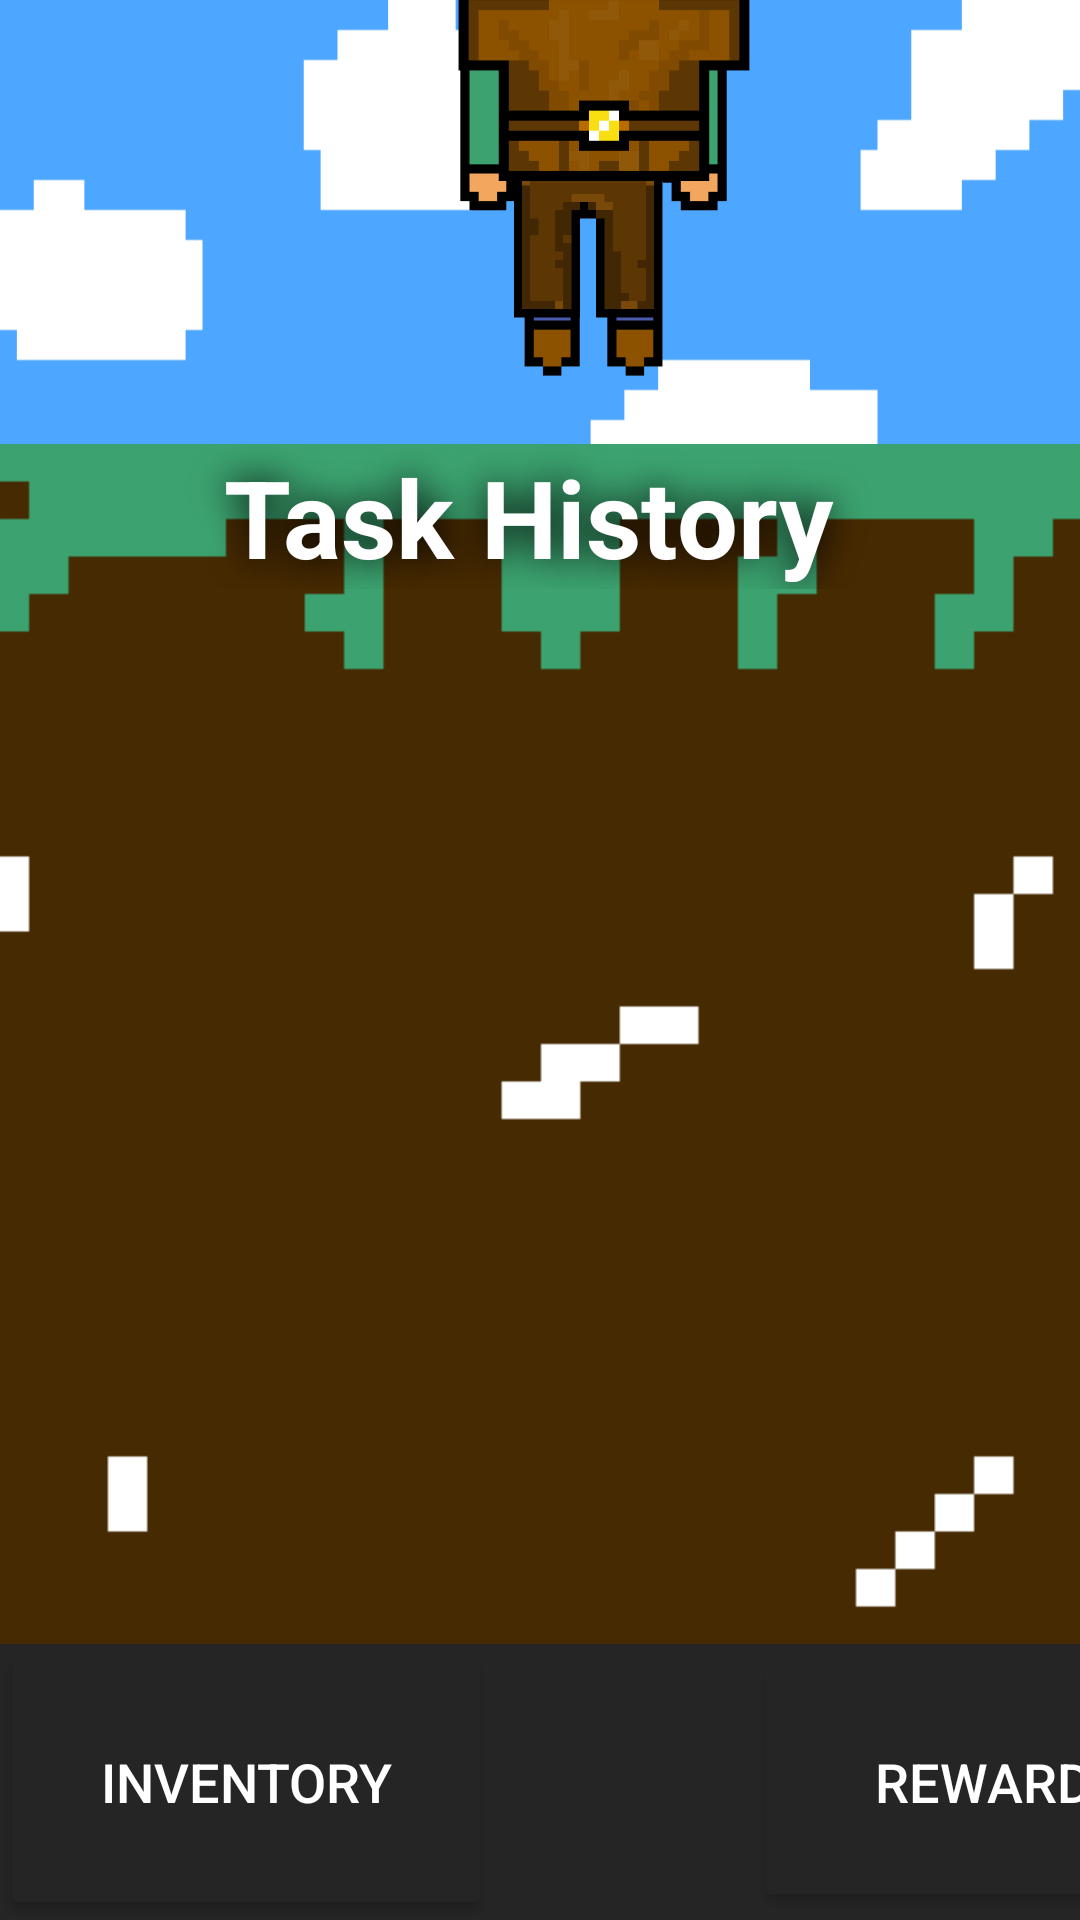

Layout XML and referenced resources for this Android screen:
<!-- AndroidManifest.xml: application theme Theme.MyApplication -->
<!-- res/layout/activity_task_history.xml -->
<?xml version="1.0" encoding="utf-8"?>
<androidx.constraintlayout.widget.ConstraintLayout
    xmlns:android="http://schemas.android.com/apk/res/android"
    xmlns:app="http://schemas.android.com/apk/res-auto"
    xmlns:tools="http://schemas.android.com/tools"
    android:id="@+id/main"
    android:layout_width="match_parent"
    android:layout_height="match_parent"
    android:gravity="center"
    android:orientation="vertical"
    android:background="@drawable/cloud_background"
    tools:context=".main_game_page">


    <androidx.constraintlayout.widget.ConstraintLayout
        android:id="@+id/constraintLayout3"
        android:layout_width="410dp"
        android:layout_height="281dp"
        android:layout_marginBottom="1dp"
        app:layout_constraintBottom_toTopOf="@+id/linearLayout2"
        app:layout_constraintEnd_toEndOf="parent"
        app:layout_constraintHorizontal_bias="0.0"
        app:layout_constraintStart_toStartOf="parent"
        app:layout_constraintTop_toTopOf="parent"
        app:layout_constraintVertical_bias="1.0">


        <ImageButton
            android:id="@+id/personImage"
            android:layout_width="339dp"
            android:layout_height="196dp"
            android:layout_marginTop="8dp"
            android:background="@android:color/transparent"
            android:scaleType="fitCenter"
            app:layout_constraintBottom_toBottomOf="parent"
            app:layout_constraintEnd_toEndOf="parent"
            app:layout_constraintHorizontal_bias="0.507"
            app:layout_constraintStart_toStartOf="parent"
            app:layout_constraintTop_toTopOf="parent"
            app:layout_constraintVertical_bias="0.792"
            app:srcCompat="@drawable/person" />

        <ImageView
            android:id="@+id/helmet"
            android:layout_width="108dp"
            android:layout_height="71dp"
            android:layout_marginStart="8dp"
            android:adjustViewBounds="true"
            android:background="@android:color/transparent"
            android:scaleType="fitCenter"
            app:layout_constraintBottom_toBottomOf="parent"
            app:layout_constraintEnd_toEndOf="parent"
            app:layout_constraintHorizontal_bias="0.466"
            app:layout_constraintStart_toStartOf="parent"
            app:layout_constraintTop_toTopOf="parent"
            app:layout_constraintVertical_bias="0.219"
            app:srcCompat="@drawable/helmet" />

        <ImageView
            android:id="@+id/pants"
            android:layout_width="88dp"
            android:layout_height="88dp"
            android:scaleType="fitCenter"
            app:layout_constraintBottom_toBottomOf="parent"
            app:layout_constraintEnd_toEndOf="parent"
            app:layout_constraintHorizontal_bias="0.472"
            app:layout_constraintStart_toStartOf="parent"
            app:layout_constraintTop_toTopOf="parent"
            app:layout_constraintVertical_bias="0.87"
            app:srcCompat="@drawable/pants" />

        <ImageView
            android:id="@+id/chest"
            android:layout_width="116dp"
            android:layout_height="107dp"
            android:scaleType="fitCenter"
            app:layout_constraintBottom_toBottomOf="parent"
            app:layout_constraintEnd_toEndOf="parent"
            app:layout_constraintHorizontal_bias="0.493"
            app:layout_constraintStart_toStartOf="parent"
            app:layout_constraintTop_toTopOf="parent"
            app:layout_constraintVertical_bias="0.614"
            app:srcCompat="@drawable/armor" />

        <ImageView
            android:id="@+id/sword"
            android:layout_width="116dp"
            android:layout_height="107dp"
            android:scaleType="fitCenter"
            app:layout_constraintBottom_toBottomOf="parent"
            app:layout_constraintEnd_toEndOf="parent"
            app:layout_constraintHorizontal_bias="0.350"
            app:layout_constraintStart_toStartOf="parent"
            app:layout_constraintTop_toTopOf="parent"
            app:layout_constraintVertical_bias="0.54"
            app:srcCompat="@null" />

        <Button

            android:id="@+id/editmenubutton"
            android:layout_width="138dp"
            android:layout_height="41dp"
            android:layout_marginStart="4dp"
            android:background="@drawable/black_round_box"
            android:text="EDIT INFO"
            android:textColor="@color/white"
            android:textSize="18dp"
            android:textStyle="bold"
            app:layout_constraintBottom_toBottomOf="parent"
            app:layout_constraintStart_toStartOf="parent"
            app:layout_constraintTop_toTopOf="parent"
            app:layout_constraintVertical_bias="0.0" />
        <Button
            android:id="@+id/helpbutton"
            android:layout_width="138dp"
            android:layout_height="41dp"
            android:background="@drawable/black_round_box"
            android:text="HELP"
            android:textColor="@color/white"
            android:textSize="18dp"
            android:textStyle="bold"
            app:layout_constraintBottom_toBottomOf="parent"
            app:layout_constraintTop_toTopOf="parent"
            app:layout_constraintEnd_toEndOf="parent"
            app:layout_constraintVertical_bias="0.0"
            android:layout_marginStart="8dp"
            android:layout_marginEnd="8dp" />

        <ImageView
            android:id="@+id/arrrow"
            android:layout_width="118dp"
            android:layout_height="95dp"
            app:layout_constraintBottom_toBottomOf="parent"
            app:layout_constraintEnd_toStartOf="@+id/chest"
            app:layout_constraintStart_toStartOf="parent"
            app:layout_constraintTop_toTopOf="parent"
            app:srcCompat="@drawable/arrow"
            android:visibility="invisible"/>


    </androidx.constraintlayout.widget.ConstraintLayout>

    <LinearLayout
        android:id="@+id/linearLayout2"
        android:layout_width="420dp"
        android:layout_height="400dp"
        android:layout_marginBottom="92dp"
        android:background="@drawable/dirt_background"
        android:orientation="vertical"
        android:visibility="visible"
        app:layout_constraintBottom_toBottomOf="parent"
        app:layout_constraintEnd_toEndOf="parent"
        app:layout_constraintStart_toStartOf="parent">

        <TextView
            android:id="@+id/historyText"
            android:layout_width="match_parent"
            android:layout_height="wrap_content"
            android:shadowColor="@color/black"
            android:shadowRadius="30"
            android:text="Task History "
            android:textAlignment="center"
            android:textColor="@color/white"
            android:textSize="36dp"
            android:textStyle="bold" />

        <androidx.recyclerview.widget.RecyclerView
            android:id="@+id/recyclerview"
            android:layout_width="match_parent"
            android:layout_height="wrap_content"
            android:layout_below="@+id/goalsText"
            android:layout_marginTop="10dp"
            android:nestedScrollingEnabled="true"
            app:layoutManager="androidx.recyclerview.widget.LinearLayoutManager" />

    </LinearLayout>

    <LinearLayout
        android:layout_width="4150dp"
        android:layout_height="92dp"
        android:background="@color/shadow_grey"
        android:orientation="horizontal"
        app:layout_constraintBottom_toBottomOf="parent"
        app:layout_constraintEnd_toEndOf="parent"
        app:layout_constraintHorizontal_bias="0.0"
        app:layout_constraintStart_toStartOf="parent"
        app:layout_constraintTop_toBottomOf="@+id/linearLayout2"
        android:gravity="center_vertical"
        app:layout_constraintVertical_bias="1.0">

        <Button

            android:id="@+id/inventoryButton"
            android:layout_width="164dp"
            android:layout_height="92dp"
            android:backgroundTint="@color/shadow_grey"
            android:gravity="center"
            android:padding="10dp"
            android:text="INVENTORY"
            android:textColor="@android:color/white"
            android:textSize="18dp"
            app:layout_constraintBottom_toBottomOf="parent"
            app:layout_constraintStart_toStartOf="parent" />

        <FrameLayout
            android:layout_width="87dp"
            android:layout_height="87dp"
            app:layout_constraintBottom_toBottomOf="parent"
            app:layout_constraintStart_toStartOf="parent">

            <Button
                android:id="@+id/homeButton"
                android:layout_width="match_parent"
                android:layout_height="match_parent"
                android:backgroundTint="@color/shadow_grey"
                style="@style/Widget.MaterialComponents.Button.TextButton"
                android:enabled="true"
                />
            <ImageView
                android:layout_width="60dp"
                android:layout_height="60dp"
                android:src="@drawable/baseline_home_24"
                android:layout_gravity="center"
                app:tint="@color/white"
                android:contentDescription="@string/home_logo_icon"/>

        </FrameLayout>

        <Button
            android:id="@+id/rewardsButton"
            android:layout_width="164dp"
            android:layout_height="87dp"
            android:backgroundTint="@color/shadow_grey"
            android:padding="8dp"
            android:shape="rectangle"
            android:text="REWARDS"
            android:textColor="@android:color/white"
            android:textSize="18dp"
            app:layout_constraintBottom_toBottomOf="parent"
            app:layout_constraintEnd_toEndOf="parent" />





    </LinearLayout>


</androidx.constraintlayout.widget.ConstraintLayout>
<!-- resources referenced by this layout -->
<resources>
  <color name="black">#FF000000</color>
  <color name="shadow_grey">#252525</color>
  <color name="white">#FFFFFFFF</color>
  <!-- drawable armor: png bitmap (drawable, 11990 bytes) -->
  <!-- drawable arrow: png bitmap (drawable, 31087 bytes) -->
  <!-- drawable black_round_box (drawable) -->
  <?xml version="1.0" encoding="utf-8"?>
  <shape xmlns:android="http://schemas.android.com/apk/res/android"
      android:shape="rectangle">
  
      <solid android:color="@color/shadow_grey" />
  </shape>
  <!-- drawable cloud_background: png bitmap (drawable, 34274 bytes) -->
  <!-- drawable dirt_background: png bitmap (drawable, 9065 bytes) -->
  <!-- drawable helmet: png bitmap (drawable, 9744 bytes) -->
  <!-- drawable pants: png bitmap (drawable, 11539 bytes) -->
  <!-- drawable person: png bitmap (drawable, 11151 bytes) -->
  <string name="home_logo_icon">Home Logo Icon</string>
  <style name="Theme.MyApplication" parent="Base.Theme.MyApplication" />
  <style name="Base.Theme.MyApplication" parent="Theme.Material3.DayNight.NoActionBar">
          
          
          <item name="colorPrimary">@color/shadow_grey</item>
  
  
      </style>
</resources>
